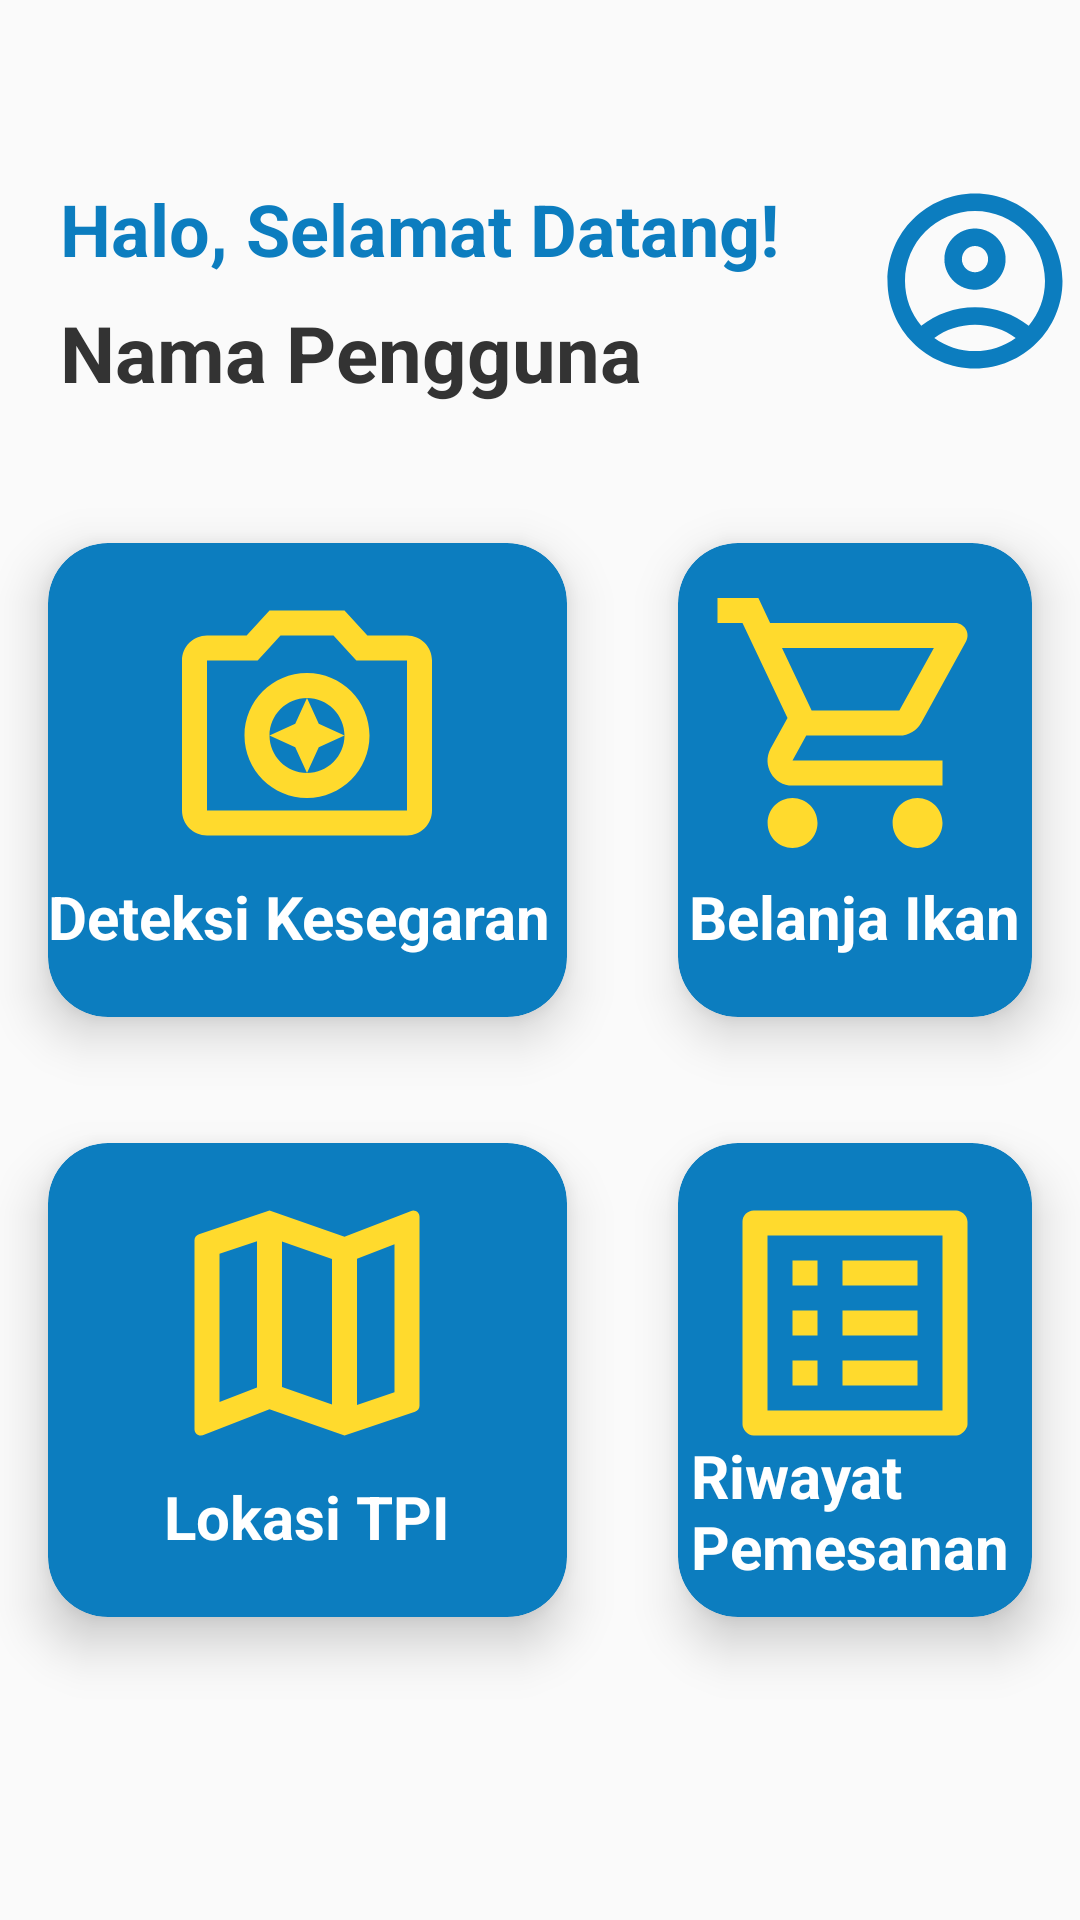

Produce the Android XML layout that renders to this screen, including the resource entries it uses.
<!-- AndroidManifest.xml: activity theme Theme.AppCompat.Light.NoActionBar -->
<!-- res/layout/activity_main.xml -->
<?xml version="1.0" encoding="utf-8"?>
<RelativeLayout xmlns:android="http://schemas.android.com/apk/res/android"
    xmlns:app="http://schemas.android.com/apk/res-auto"
    xmlns:tools="http://schemas.android.com/tools"
    android:layout_width="match_parent"
    android:layout_height="match_parent"
    android:orientation="vertical"
    tools:context=".ui.activity.MainActivity">

    <TextView
        android:id="@+id/tv_selamat_datang"
        android:layout_width="wrap_content"
        android:layout_height="wrap_content"
        android:layout_marginStart="20dp"
        android:layout_marginTop="60dp"
        android:text="@string/selamat_datang"
        android:textColor="@color/blue_700"
        android:textSize="24sp"
        android:textStyle="bold" />

    <TextView
        android:id="@+id/tv_nama"
        android:layout_width="wrap_content"
        android:layout_height="wrap_content"
        android:layout_marginStart="20dp"
        android:layout_marginTop="100dp"
        android:text="@string/nama_pengguna"
        android:textStyle="bold"
        android:textColor="@color/black"
        android:textSize="26sp"/>

    <ImageView
        android:id="@+id/iv_akun"
        android:layout_width="100dp"
        android:layout_height="87dp"
        android:layout_marginStart="290dp"
        android:layout_marginTop="50dp"
        android:contentDescription="@string/akun"
        android:src="@drawable/ic_account_circle" />

    <androidx.cardview.widget.CardView
        android:id="@+id/cv_kesegaran"
        android:layout_width="205dp"
        android:layout_height="200dp"
        android:layout_marginTop="160dp"
        app:cardBackgroundColor="@color/blue_700"
        app:cardCornerRadius="20dp"
        app:cardElevation="10dp"
        app:cardMaxElevation="10dp"
        app:cardPreventCornerOverlap="true"
        app:cardUseCompatPadding="true">

        <ImageView
            android:id="@+id/iv_kesegaran"
            android:layout_width="100dp"
            android:layout_height="100dp"
            android:layout_gravity="top|center"
            android:layout_marginTop="10dp"
            android:contentDescription="@string/deteksi_kesegaran"
            android:src="@drawable/ic_camera_scan" />

        <TextView
            android:layout_width="match_parent"
            android:layout_height="wrap_content"
            android:layout_gravity="bottom|center_horizontal"
            android:layout_marginTop="20dp"
            android:layout_marginBottom="20dp"
            android:text="@string/deteksi_kesegaran"
            android:textColor="@color/white"
            android:textSize="20sp"
            android:textStyle="bold" />
    </androidx.cardview.widget.CardView>

    <androidx.cardview.widget.CardView
        android:id="@+id/cv_belanja"
        android:layout_width="205dp"
        android:layout_height="200dp"
        android:layout_marginStart="210dp"
        android:layout_marginTop="160dp"
        app:cardBackgroundColor="@color/blue_700"
        app:cardCornerRadius="20dp"
        app:cardElevation="10dp"
        app:cardMaxElevation="10dp"
        app:cardPreventCornerOverlap="true"
        app:cardUseCompatPadding="true">

        <ImageView
            android:id="@+id/iv_belanjaikan"
            android:layout_width="100dp"
            android:layout_height="100dp"
            android:layout_marginTop="10dp"
            android:src="@drawable/ic_shopping_cart"
            android:layout_gravity="top|center"
            android:contentDescription="@string/belanja_ikan"/>

        <TextView
            android:layout_width="wrap_content"
            android:layout_height="wrap_content"
            android:layout_gravity="bottom|center_horizontal"
            android:layout_marginTop="20dp"
            android:layout_marginBottom="20dp"
            android:text="@string/belanja_ikan"
            android:textColor="@color/white"
            android:textSize="20sp"
            android:textStyle="bold" />
    </androidx.cardview.widget.CardView>

    <androidx.cardview.widget.CardView
        android:id="@+id/cv_lokasi_tpi"
        android:layout_width="205dp"
        android:layout_height="200dp"
        android:layout_marginTop="360dp"
        app:cardBackgroundColor="@color/blue_700"
        app:cardCornerRadius="20dp"
        app:cardElevation="10dp"
        app:cardMaxElevation="10dp"
        app:cardPreventCornerOverlap="true"
        app:cardUseCompatPadding="true">

        <ImageView
            android:id="@+id/iv_lokasi"
            android:layout_width="100dp"
            android:layout_height="100dp"
            android:layout_gravity="top|center"
            android:layout_marginTop="10dp"
            android:contentDescription="@string/lokasi_tpi"
            android:src="@drawable/ic_map" />

        <TextView
            android:layout_width="wrap_content"
            android:layout_height="wrap_content"
            android:layout_gravity="bottom|center_horizontal"
            android:layout_marginTop="20dp"
            android:layout_marginBottom="20dp"
            android:text="@string/lokasi_tpi"
            android:textColor="@color/white"
            android:textSize="20sp"
            android:textStyle="bold" />
    </androidx.cardview.widget.CardView>

    <androidx.cardview.widget.CardView
        android:id="@+id/cv_riwayat"
        android:layout_width="205dp"
        android:layout_height="200dp"
        android:layout_marginStart="210dp"
        android:layout_marginTop="360dp"
        app:cardBackgroundColor="@color/blue_700"
        app:cardCornerRadius="20dp"
        app:cardElevation="10dp"
        app:cardMaxElevation="10dp"
        app:cardPreventCornerOverlap="true"
        app:cardUseCompatPadding="true">

        <ImageView
            android:id="@+id/iv_riwayat"
            android:layout_width="100dp"
            android:layout_height="100dp"
            android:layout_marginTop="10dp"
            android:src="@drawable/ic_list"
            android:layout_gravity="top|center"
            android:contentDescription="@string/riwayat_pemesanan"/>

        <TextView
            android:layout_width="109dp"
            android:layout_height="wrap_content"
            android:layout_gravity="bottom|center_horizontal"
            android:layout_marginTop="20dp"
            android:layout_marginBottom="10dp"
            android:text="@string/riwayat_pemesanan"
            android:textColor="@color/white"
            android:textSize="20sp"
            android:textStyle="bold" />
    </androidx.cardview.widget.CardView>
</RelativeLayout>
<!-- resources referenced by this layout -->
<resources>
  <color name="black">#333333</color>
  <color name="blue_700">#0C7DBF</color>
  <color name="white">#FFFFFFFF</color>
  <!-- drawable ic_camera_scan (drawable) -->
  <vector android:height="24dp" android:tint="#FFDA2D"
      android:viewportHeight="24" android:viewportWidth="24"
      android:width="24dp" xmlns:android="http://schemas.android.com/apk/res/android">
      <path android:fillColor="@android:color/white" android:pathData="M12,10l-0.94,2.06L9,13l2.06,0.94L12,16l0.94,-2.06L15,13l-2.06,-0.94zM20,5h-3.17L15,3L9,3L7.17,5L4,5c-1.1,0 -2,0.9 -2,2v12c0,1.1 0.9,2 2,2h16c1.1,0 2,-0.9 2,-2L22,7c0,-1.1 -0.9,-2 -2,-2zM20,19L4,19L4,7h4.05l0.59,-0.65L9.88,5h4.24l1.24,1.35 0.59,0.65L20,7v12zM12,8c-2.76,0 -5,2.24 -5,5s2.24,5 5,5 5,-2.24 5,-5 -2.24,-5 -5,-5zM12,16c-1.65,0 -3,-1.35 -3,-3s1.35,-3 3,-3 3,1.35 3,3 -1.35,3 -3,3z"/>
  </vector>
  <!-- drawable ic_list (drawable) -->
  <vector android:autoMirrored="true" android:height="24dp"
      android:tint="#FFDA2D" android:viewportHeight="24"
      android:viewportWidth="24" android:width="24dp" xmlns:android="http://schemas.android.com/apk/res/android">
      <path android:fillColor="@android:color/white" android:pathData="M11,7h6v2h-6zM11,11h6v2h-6zM11,15h6v2h-6zM7,7h2v2L7,9zM7,11h2v2L7,13zM7,15h2v2L7,17zM20.1,3L3.9,3c-0.5,0 -0.9,0.4 -0.9,0.9v16.2c0,0.4 0.4,0.9 0.9,0.9h16.2c0.4,0 0.9,-0.5 0.9,-0.9L21,3.9c0,-0.5 -0.5,-0.9 -0.9,-0.9zM19,19L5,19L5,5h14v14z"/>
  </vector>
  <!-- drawable ic_map (drawable) -->
  <vector android:height="24dp" android:tint="#FFDA2D"
      android:viewportHeight="24" android:viewportWidth="24"
      android:width="24dp" xmlns:android="http://schemas.android.com/apk/res/android">
      <path android:fillColor="@android:color/white" android:pathData="M20.5,3l-0.16,0.03L15,5.1 9,3 3.36,4.9c-0.21,0.07 -0.36,0.25 -0.36,0.48L3,20.5c0,0.28 0.22,0.5 0.5,0.5l0.16,-0.03L9,18.9l6,2.1 5.64,-1.9c0.21,-0.07 0.36,-0.25 0.36,-0.48L21,3.5c0,-0.28 -0.22,-0.5 -0.5,-0.5zM10,5.47l4,1.4v11.66l-4,-1.4L10,5.47zM5,6.46l3,-1.01v11.7l-3,1.16L5,6.46zM19,17.54l-3,1.01L16,6.86l3,-1.16v11.84z"/>
  </vector>
  <!-- drawable ic_shopping_cart (drawable) -->
  <vector android:height="24dp" android:tint="#FFDA2D"
      android:viewportHeight="24" android:viewportWidth="24"
      android:width="24dp" xmlns:android="http://schemas.android.com/apk/res/android">
      <path android:fillColor="@android:color/white" android:pathData="M15.55,13c0.75,0 1.41,-0.41 1.75,-1.03l3.58,-6.49c0.37,-0.66 -0.11,-1.48 -0.87,-1.48L5.21,4l-0.94,-2L1,2v2h2l3.6,7.59 -1.35,2.44C4.52,15.37 5.48,17 7,17h12v-2L7,15l1.1,-2h7.45zM6.16,6h12.15l-2.76,5L8.53,11L6.16,6zM7,18c-1.1,0 -1.99,0.9 -1.99,2S5.9,22 7,22s2,-0.9 2,-2 -0.9,-2 -2,-2zM17,18c-1.1,0 -1.99,0.9 -1.99,2s0.89,2 1.99,2 2,-0.9 2,-2 -0.9,-2 -2,-2z"/>
  </vector>
  <string name="akun" translatable="false">akun</string>
  <string name="belanja_ikan" translatable="false">Belanja Ikan</string>
  <string name="deteksi_kesegaran" translatable="false">Deteksi Kesegaran</string>
  <string name="lokasi_tpi" translatable="false">Lokasi TPI</string>
  <string name="nama_pengguna" translatable="false">Nama Pengguna</string>
  <string name="riwayat_pemesanan" translatable="false">Riwayat Pemesanan</string>
  <string name="selamat_datang">Halo, Selamat Datang!</string>
</resources>
